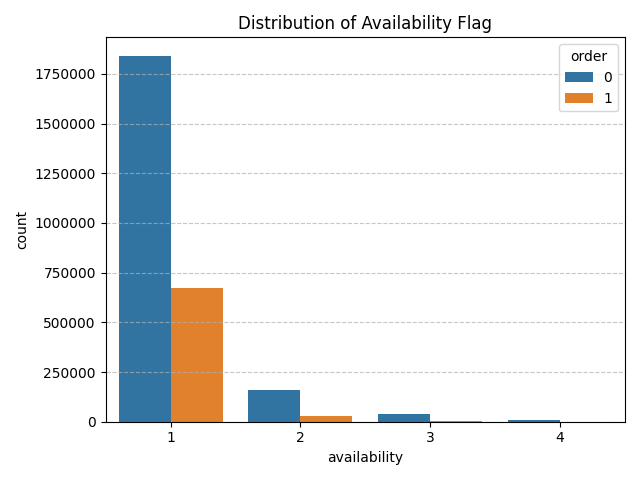

The table this chart was drawn from, first rows:
availability, total_count, total_percentage, order_0_count, order_1_count, order_0_percentage, order_1_percentage
1, 2515572, 91.28, 1842116, 673456, 73.23, 26.77
2, 185194, 6.72, 158214, 26980, 85.43, 14.57
3, 44893, 1.63, 40242, 4651, 89.64, 10.36
4, 10344, 0.38, 10341, 3, 99.97, 0.03
